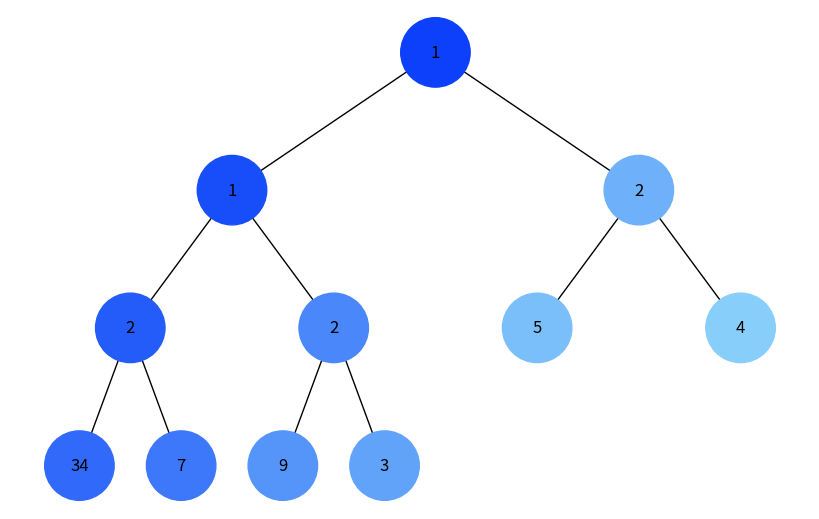
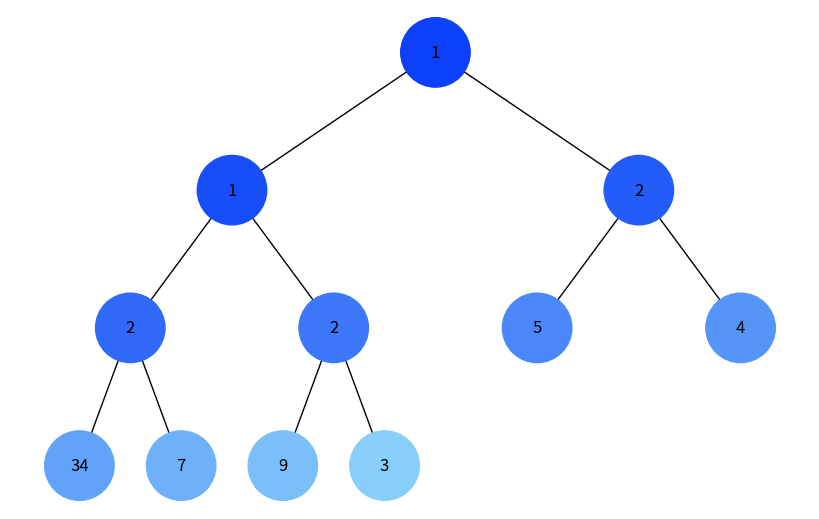

These figures' Python source, in order:
import uuid
import networkx as nx
import matplotlib.pyplot as plt
import heapq
from collections import deque


class Node:
    def __init__(self, key, color="skyblue"):
        self.left = None
        self.right = None
        self.val = key
        self.color = color
        self.id = str(uuid.uuid4())


def add_edges(graph, node, pos, x=0, y=0, layer=1):
    if node is not None:
        graph.add_node(node.id, color=node.color, label=node.val)
        if node.left:
            graph.add_edge(node.id, node.left.id)
            l = x - 1 / 2 ** layer
            pos[node.left.id] = (l, y - 1)
            add_edges(graph, node.left, pos, x=l, y=y - 1, layer=layer + 1)
        if node.right:
            graph.add_edge(node.id, node.right.id)
            r = x + 1 / 2 ** layer
            pos[node.right.id] = (r, y - 1)
            add_edges(graph, node.right, pos, x=r, y=y - 1, layer=layer + 1)
    return graph


def draw_tree(tree_root, colors):
    tree = nx.DiGraph()
    pos = {tree_root.id: (0, 0)}
    tree = add_edges(tree, tree_root, pos)

    node_colors = [colors.get(node, 'skyblue') for node in tree.nodes()]
    labels = {node[0]: node[1]['label'] for node in tree.nodes(data=True)}

    plt.figure(figsize=(8, 5))
    nx.draw(tree, pos=pos, labels=labels, arrows=False, node_size=2500, node_color=node_colors)
    plt.show()

def build_heap_tree(heap, index=0):
    """
    Будує дерево Node з масиву купи (heap).
    """
    if index >= len(heap):
        return None

    node = Node(heap[index])
    node.left = build_heap_tree(heap, 2*index + 1)
    node.right = build_heap_tree(heap, 2*index + 2)
    return node

def generate_color(step, total_steps):
    base_color = [135, 206, 250]  # SkyBlue
    darken_factor = step / total_steps  
    
    # Red: 0 → base_color[0]
    r = int(0 + (base_color[0] - 0) * darken_factor)

    # Green: 50 → base_color[1]
    g = int(50 + (base_color[1] - 50) * darken_factor)

    # Blue: незмінний
    b = base_color[2]
    
    new_color = [r, g, b]

    return f'#{new_color[0]:02x}{new_color[1]:02x}{new_color[2]:02x}'


def dfs_visualize(root, total_steps):
    """Обхід у глибину з візуалізацією (стек)."""
    colors = {}
    stack = [root]
    visited = set()
    step = 0

    while stack:
        node = stack.pop()
        if node and node.id not in visited:
            visited.add(node.id)
            step += 1
            colors[node.id] = generate_color(step, total_steps)

            # додаємо правого, потім лівого (щоб лівий відвідався першим)
            if node.right:
                stack.append(node.right)
            if node.left:
                stack.append(node.left)
    return colors


def bfs_visualize(root, total_steps):
    """Обхід у ширину з візуалізацією (черга)."""
    colors = {}
    queue = deque([root])
    visited = set()
    step = 0

    while queue:
        node = queue.popleft()
        if node and node.id not in visited:
            visited.add(node.id)
            step += 1
            colors[node.id] = generate_color(step, total_steps)

            if node.left:
                queue.append(node.left)
            if node.right:
                queue.append(node.right)
    return colors


def count_nodes(node):
    if node is None:
        return 0
    return 1 + count_nodes(node.left) + count_nodes(node.right)


if __name__ == '__main__':
    heap_list = [1, 3, 5, 7, 9, 2, 4, 34, 2, 1, 2]
    heapq.heapify(heap_list)
    # Побудова дерева з купи
    heap_tree_root = build_heap_tree(heap_list)

    # Обрахунок кількості кроків (вузлів)
    total_steps = count_nodes(heap_tree_root)

    # DFS візуалізація
    dfs_colors = dfs_visualize(heap_tree_root, total_steps)
    draw_tree(heap_tree_root, dfs_colors)

    # BFS візуалізація
    bfs_colors = bfs_visualize(heap_tree_root, total_steps)
    draw_tree(heap_tree_root, bfs_colors)
